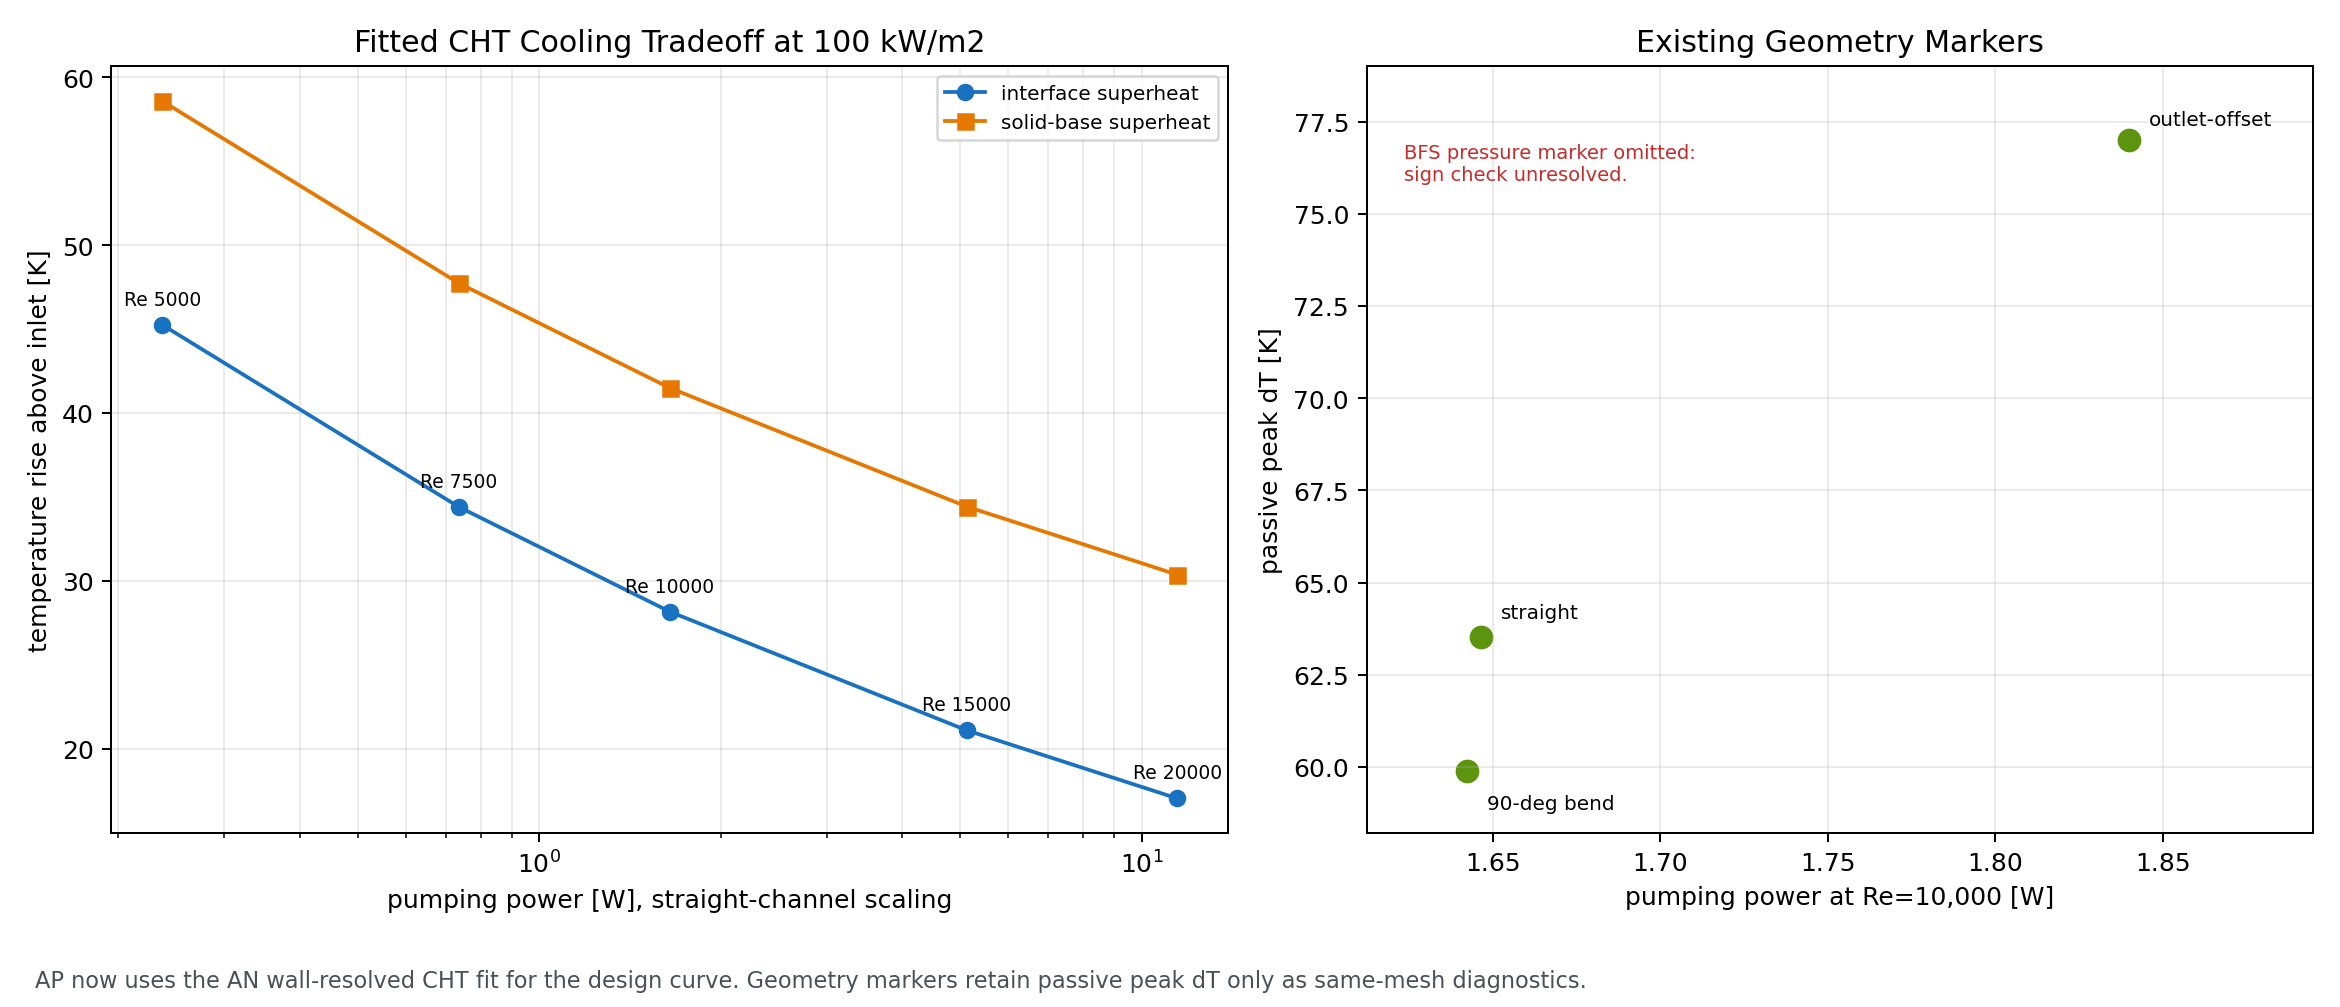

Source data for this figure (header and first rows):
Re, U_m_s, Q_m3_s, pressure_drop_Pa, pump_power_W, pump_power_relative_to_Re10000, interface_superheat_K, solid_base_superheat_K, interface_temperature_K, solid_base_temperature_K, law_note
5000, 0.5799, 0.0004639, 509.6, 0.2364, 0.144, 45.25, 58.58, 845.2, 858.6, interface dT uses actual AN wall-resolve…
7500, 0.8699, 0.0006959, 1057, 0.7357, 0.447, 34.39, 47.72, 834.4, 847.7, interface dT uses actual AN wall-resolve…
10000, 1.16, 0.0009278, 1774, 1.646, 1.000, 28.16, 41.49, 828.2, 841.5, interface dT uses actual AN wall-resolve…
15000, 1.74, 0.001392, 3682, 5.124, 3.112, 21.09, 34.42, 821.1, 834.4, interface dT uses actual AN wall-resolve…
20000, 2.32, 0.001856, 6179, 11.47, 6.964, 17.03, 30.36, 817, 830.4, interface dT uses actual AN wall-resolve…
